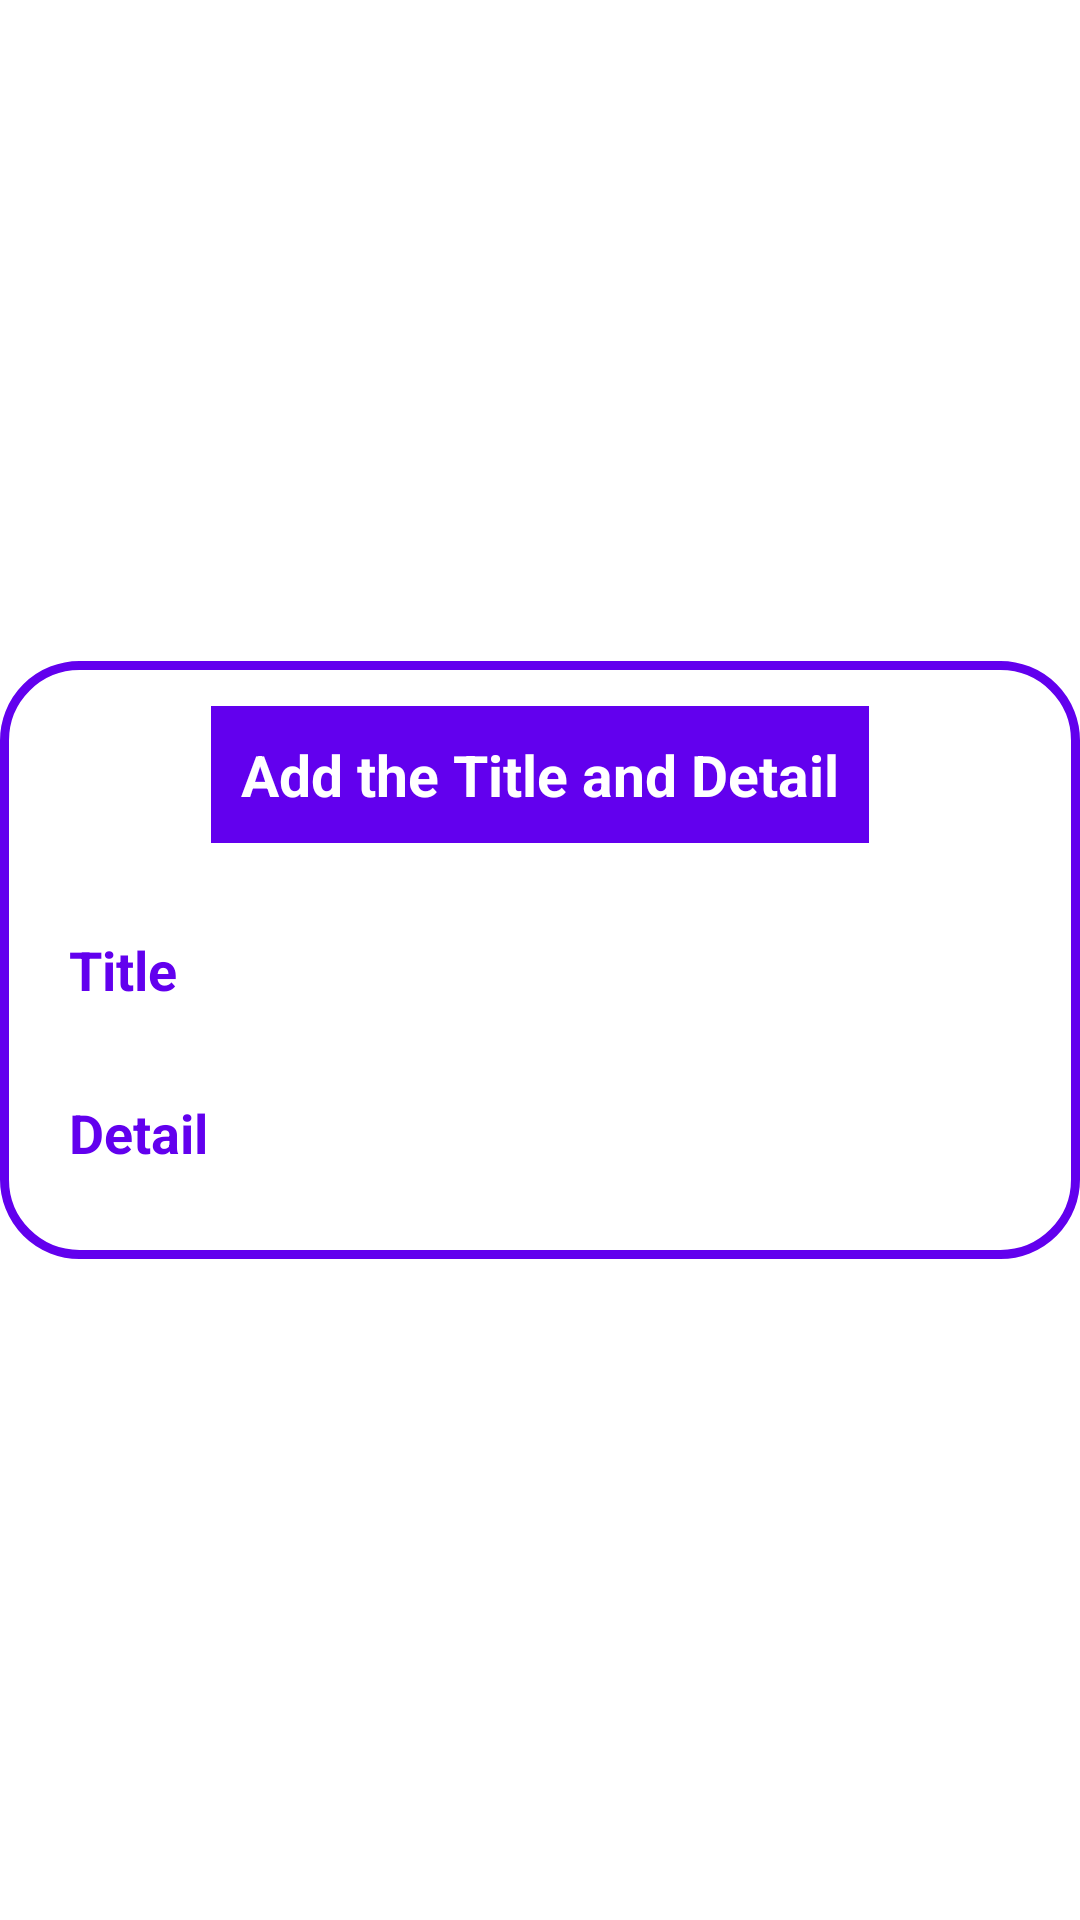

Reconstruct the res/layout file that produces this screen, plus the resources it refers to.
<!-- AndroidManifest.xml: application theme Theme.Todo -->
<!-- res/layout/add_item.xml -->
<?xml version="1.0" encoding="utf-8"?>
<LinearLayout
    xmlns:android="http://schemas.android.com/apk/res/android"
    android:layout_width="match_parent"
    android:layout_height="match_parent"
    android:orientation="vertical"
    android:gravity="center"
    android:layout_margin="15dp"
    >
    <LinearLayout
        android:orientation="vertical"
        android:background="@drawable/shape_background"
        android:paddingBottom="15dp"
        android:paddingLeft="8dp"
        android:paddingRight="8dp"
        android:layout_width="match_parent"
        android:layout_height="wrap_content">
        <TextView
            android:text="Add the Title and Detail"
            android:textStyle="bold"
            android:textSize="19sp"
            android:textColor="@color/white"
            android:background="@color/purple_500"
            android:padding="10dp"
            android:paddingLeft="15dp"
            android:paddingRight="15dp"
            android:paddingBottom="8dp"
            android:paddingTop="8dp"
            android:layout_margin="15dp"
            android:layout_gravity="center"
            android:gravity="center"
            android:layout_width="wrap_content"
            android:layout_height="wrap_content"/>
        <EditText
            android:id="@+id/TodoTitle"
            android:hint="Title"
            android:textColor="@color/purple_500"
            android:textSize="18sp"
            android:textStyle="bold"
            android:layout_margin="15dp"
            android:layout_width="match_parent"
            android:layout_height="wrap_content"/>
        <EditText
            android:id="@+id/TodoDetail"
            android:hint="Detail"
            android:textColor="@color/purple_500"
            android:textSize="18sp"
            android:textStyle="bold"
            android:layout_margin="15dp"
            android:layout_width="match_parent"
            android:layout_height="wrap_content"/>

    </LinearLayout>

</LinearLayout>
<!-- resources referenced by this layout -->
<resources>
  <!-- drawable shape_background (drawable) -->
  <?xml version="1.0" encoding="utf-8"?>
  <shape
      android:shape="rectangle"
      xmlns:android="http://schemas.android.com/apk/res/android">
      <solid android:color="@color/white"/>
      <stroke android:color="@color/purple_500" android:width="3dp"/>
      <corners android:radius="25dp"/>
  
  </shape>
  <style name="Theme.Todo" parent="Theme.AppCompat.DayNight.DarkActionBar">
          
          <item name="colorPrimary">#02A3BF</item>
          <item name="colorPrimaryVariant">#23DDFD</item>
          <item name="colorOnPrimary">@color/white</item>
          
          <item name="colorSecondary">@color/teal_200</item>
          <item name="colorSecondaryVariant">@color/teal_700</item>
          <item name="colorOnSecondary">@color/black</item>
          
          <item name="android:statusBarColor" tools:targetApi="l">?attr/colorPrimaryVariant</item>
          
      </style>
  <!-- not gathered from this repository: default colours our renderer supplied (Android Studio template values) -->
  <color name="purple_500">#FF6200EE</color>
  <color name="teal_200">#FF03DAC5</color>
  <color name="teal_700">#FF018786</color>
  <color name="black">#FF000000</color>
  <color name="white">#FFFFFFFF</color>
</resources>
